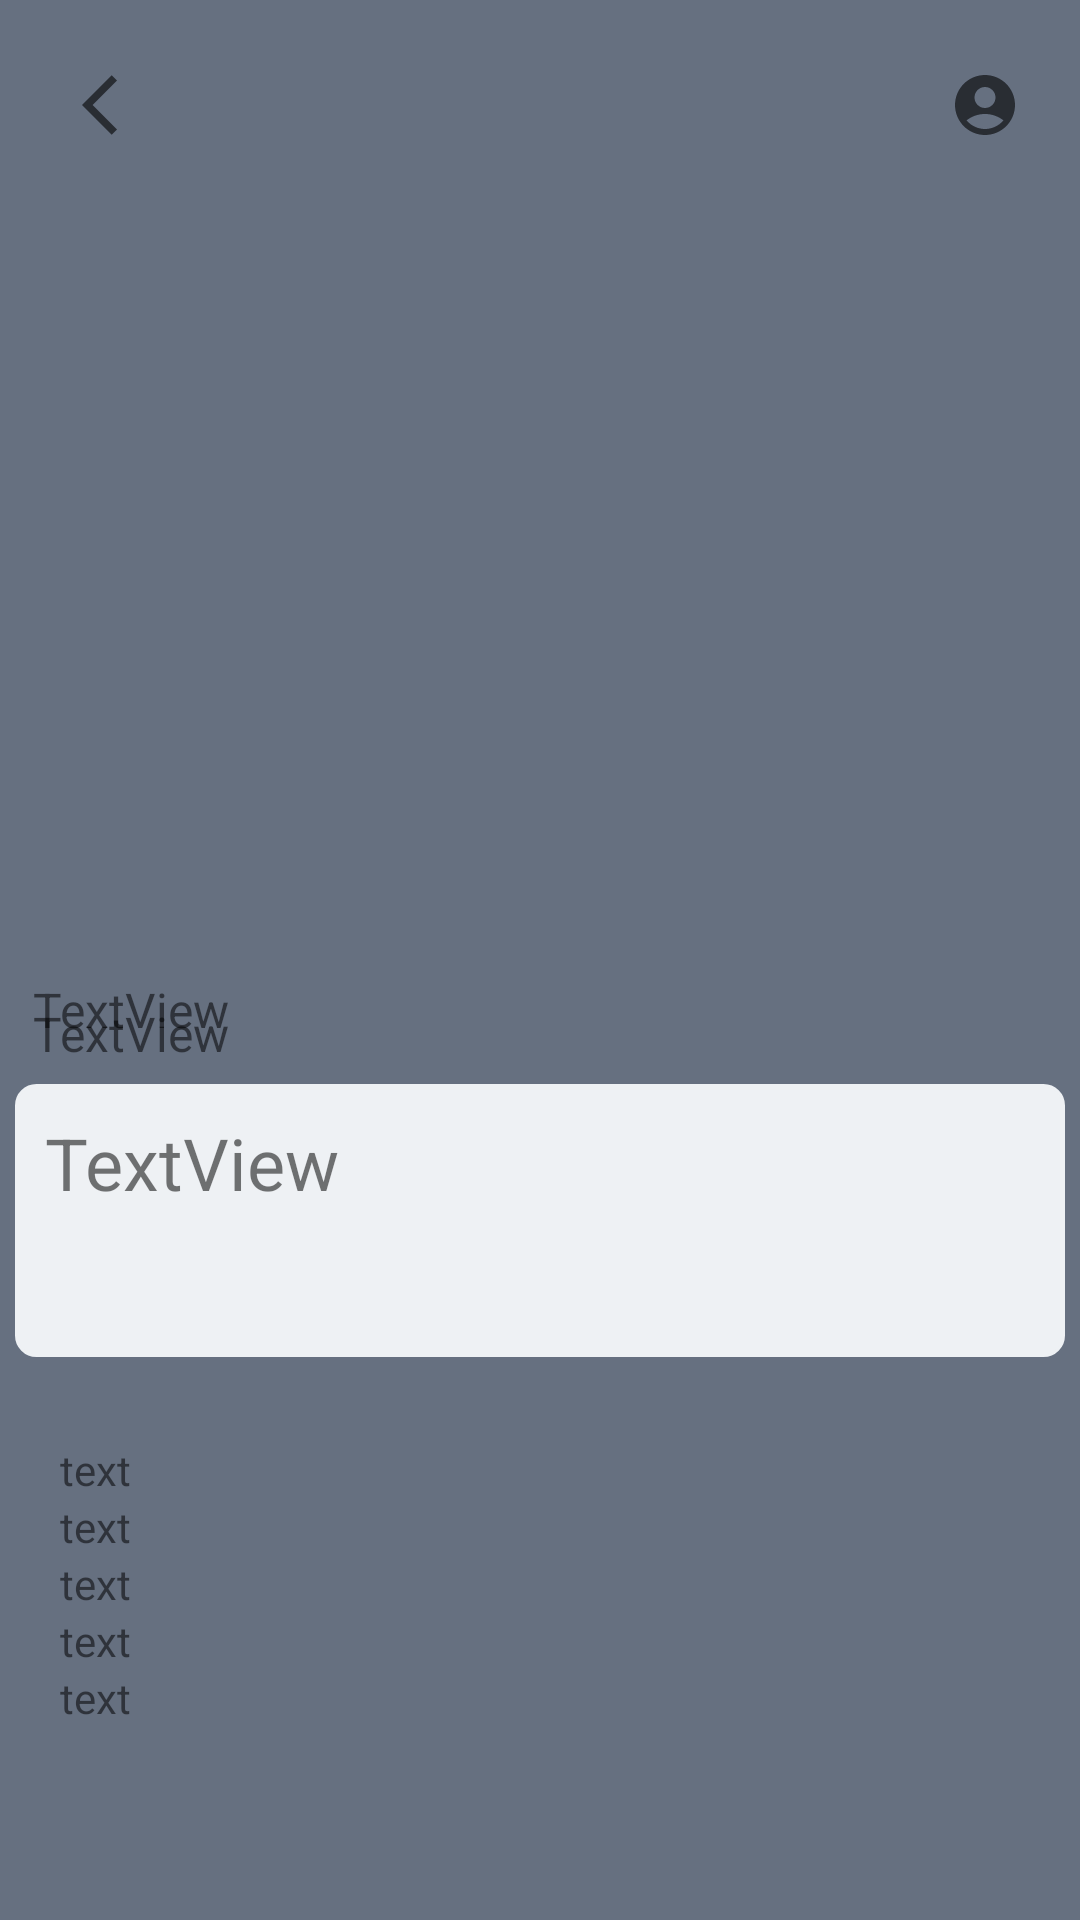

Here is an Android app screen rendered from its layout file. Give the layout XML and the strings, colors and styles it references.
<!-- AndroidManifest.xml: application theme Theme.Appuk -->
<!-- res/layout/detail_artikel_activity.xml -->
<?xml version="1.0" encoding="utf-8"?>
<androidx.constraintlayout.widget.ConstraintLayout xmlns:android="http://schemas.android.com/apk/res/android"
    xmlns:app="http://schemas.android.com/apk/res-auto"
    xmlns:tools="http://schemas.android.com/tools"
    android:layout_width="match_parent"
    android:layout_height="match_parent"
    android:background="#667080"
    android:backgroundTint="#667080"
    tools:context=".detaildata.DetailArtikelActivity">

    <Button
        android:id="@+id/tombol_kembali_artikel_detail_inactive"
        style="?android:attr/borderlessButtonStyle"
        android:layout_width="46dp"
        android:layout_height="46dp"
        android:backgroundTint="#FFFFFF"
        android:drawableLeft="@drawable/ic_baseline_arrow_back_ios_24"
        app:layout_constraintBottom_toBottomOf="parent"
        app:layout_constraintEnd_toEndOf="parent"
        app:layout_constraintHorizontal_bias="0.036"
        app:layout_constraintStart_toStartOf="parent"
        app:layout_constraintTop_toTopOf="parent"
        app:layout_constraintVertical_bias="0.02" />

    <Button
        android:id="@+id/tombol_akun_artikel_detail_inactive"
        style="?android:attr/borderlessButtonStyle"
        android:layout_width="46dp"
        android:layout_height="46dp"
        android:drawableLeft="@drawable/ic_baseline_account_circle_24"
        app:layout_constraintBottom_toBottomOf="parent"
        app:layout_constraintEnd_toEndOf="parent"
        app:layout_constraintHorizontal_bias="0.956"
        app:layout_constraintStart_toStartOf="parent"
        app:layout_constraintTop_toTopOf="parent"
        app:layout_constraintVertical_bias="0.02" />

    <ImageView
        android:id="@+id/imageView5"
        android:layout_width="734dp"
        android:layout_height="845dp"
        android:layout_marginTop="92dp"
        android:background="@null"
        android:backgroundTint="@null"
        app:layout_constraintBottom_toBottomOf="parent"
        app:layout_constraintEnd_toEndOf="parent"
        app:layout_constraintHorizontal_bias="0.501"
        app:layout_constraintStart_toStartOf="parent"
        app:layout_constraintTop_toTopOf="parent"
        app:layout_constraintVertical_bias="0.0"
        app:srcCompat="@drawable/logos_white" />

    <ImageView
        android:id="@+id/gambar_artikel_detail"
        android:layout_width="match_parent"
        android:layout_height="218dp"
        app:layout_constraintBottom_toBottomOf="parent"
        app:layout_constraintEnd_toEndOf="parent"
        app:layout_constraintHorizontal_bias="0.47"
        app:layout_constraintStart_toStartOf="parent"
        app:layout_constraintTop_toTopOf="parent"
        app:layout_constraintVertical_bias="0.243"
        tools:srcCompat="@tools:sample/avatars" />

    <TextView
        android:id="@+id/judul_artikel_detail"
        android:layout_width="350dp"
        android:layout_height="91dp"
        android:background="@drawable/nama_produk_pupuk"
        android:backgroundTint="#EEF1F4"
        android:text="TextView"
        android:textSize="24sp"
        app:layout_constraintBottom_toBottomOf="parent"
        app:layout_constraintEnd_toEndOf="parent"
        app:layout_constraintHorizontal_bias="0.487"
        app:layout_constraintStart_toStartOf="parent"
        app:layout_constraintTop_toBottomOf="@+id/gambar_artikel_detail"
        app:layout_constraintVertical_bias="0.178" />

    <include
        android:id="@+id/include3"
        layout="@layout/content_scrolling"
        android:layout_width="match_parent"
        android:layout_height="268dp"
        android:layout_marginTop="8dp"
        app:layout_constraintBottom_toBottomOf="parent"
        app:layout_constraintEnd_toEndOf="parent"
        app:layout_constraintStart_toStartOf="parent"
        app:layout_constraintTop_toBottomOf="@+id/judul_artikel_detail"
        app:layout_constraintVertical_bias="0.0" />

    <TextView
        android:id="@+id/tanggal_publish_artikel_detail"
        android:layout_width="wrap_content"
        android:layout_height="wrap_content"
        android:text="TextView"
        android:textSize="16sp"
        app:layout_constraintBottom_toTopOf="@+id/judul_artikel_detail"
        app:layout_constraintEnd_toEndOf="parent"
        app:layout_constraintHorizontal_bias="0.037"
        app:layout_constraintStart_toStartOf="parent"
        app:layout_constraintTop_toBottomOf="@+id/gambar_artikel_detail"
        app:layout_constraintVertical_bias="0.264" />

    <TextView
        android:id="@+id/penulis_artikel"
        android:layout_width="wrap_content"
        android:layout_height="wrap_content"
        android:text="TextView"
        android:textSize="16sp"
        app:layout_constraintBottom_toTopOf="@+id/judul_artikel_detail"
        app:layout_constraintEnd_toEndOf="parent"
        app:layout_constraintHorizontal_bias="0.037"
        app:layout_constraintStart_toStartOf="parent"
        app:layout_constraintTop_toBottomOf="@+id/gambar_artikel_detail"
        app:layout_constraintVertical_bias="0.679" />

    <ImageView
        android:id="@+id/tombol_kembali_artikel_detail"
        android:layout_width="46dp"
        android:layout_height="46dp"
        android:padding="16dp"
        app:layout_constraintBottom_toBottomOf="parent"
        app:layout_constraintEnd_toEndOf="parent"
        app:layout_constraintHorizontal_bias="0.043"
        app:layout_constraintStart_toStartOf="parent"
        app:layout_constraintTop_toTopOf="parent"
        app:layout_constraintVertical_bias="0.02" />

    <ImageView
        android:id="@+id/tombol_akun_artikel_detail"
        android:layout_width="46dp"
        android:layout_height="46dp"
        android:padding="16dp"
        app:layout_constraintBottom_toBottomOf="parent"
        app:layout_constraintEnd_toEndOf="parent"
        app:layout_constraintHorizontal_bias="0.956"
        app:layout_constraintStart_toStartOf="parent"
        app:layout_constraintTop_toTopOf="parent"
        app:layout_constraintVertical_bias="0.018" />

</androidx.constraintlayout.widget.ConstraintLayout>
<!-- res/layout/content_scrolling.xml (included above) -->
<?xml version="1.0" encoding="utf-8"?>
<androidx.core.widget.NestedScrollView xmlns:android="http://schemas.android.com/apk/res/android"
    xmlns:app="http://schemas.android.com/apk/res-auto"
    xmlns:tools="http://schemas.android.com/tools"
    android:layout_width="match_parent"
    android:layout_height="match_parent"
    app:layout_behavior="@string/appbar_scrolling_view_behavior"
    tools:context=".detaildata.DetailArtikelActivity"
    tools:showIn="@layout/detail_artikel_activity">

    <LinearLayout
        android:padding="20dp"
        android:id="@+id/linearLayout1"
        android:layout_width="match_parent"
        android:layout_height="wrap_content"
        android:layout_centerVertical="true"
        android:orientation="vertical">

    <TextView
        android:id="@+id/paragraf_satu"
        android:layout_width="wrap_content"
        android:layout_height="wrap_content"
        android:layout_margin="@dimen/text_margin"
        android:text="text" />

        <TextView
            android:id="@+id/paragraf_dua"
            android:layout_width="wrap_content"
            android:layout_height="wrap_content"
            android:layout_margin="@dimen/text_margin"
            android:text="text" />

        <TextView
            android:id="@+id/paragraf_tiga"
            android:layout_width="wrap_content"
            android:layout_height="wrap_content"
            android:layout_margin="@dimen/text_margin"
            android:text="text" />

        <TextView
            android:id="@+id/paragraf_empat"
            android:layout_width="wrap_content"
            android:layout_height="wrap_content"
            android:layout_margin="@dimen/text_margin"
            android:text="text" />

        <TextView
            android:id="@+id/paragraf_lima"
            android:layout_width="wrap_content"
            android:layout_height="wrap_content"
            android:layout_margin="@dimen/text_margin"
            android:text="text" />

    </LinearLayout>

</androidx.core.widget.NestedScrollView>
<!-- resources referenced by this layout -->
<resources>
  <!-- drawable ic_baseline_account_circle_24 (drawable) -->
  <vector android:height="24dp" android:tint="@null"
      android:viewportHeight="24" android:viewportWidth="24"
      android:width="24dp" xmlns:android="http://schemas.android.com/apk/res/android">
      <path android:fillColor="?attr/colorControlNormal" android:pathData="M12,2C6.48,2 2,6.48 2,12s4.48,10 10,10s10,-4.48 10,-10S17.52,2 12,2zM12,6c1.93,0 3.5,1.57 3.5,3.5S13.93,13 12,13s-3.5,-1.57 -3.5,-3.5S10.07,6 12,6zM12,20c-2.03,0 -4.43,-0.82 -6.14,-2.88C7.55,15.8 9.68,15 12,15s4.45,0.8 6.14,2.12C16.43,19.18 14.03,20 12,20z"/>
  </vector>
  <!-- drawable ic_baseline_arrow_back_ios_24 (drawable) -->
  <vector android:height="24dp" android:tint="@null"
      android:viewportHeight="24" android:viewportWidth="24"
      android:width="24dp" xmlns:android="http://schemas.android.com/apk/res/android">
      <path android:fillColor="?attr/colorControlNormal" android:pathData="M11.67,3.87L9.9,2.1 0,12l9.9,9.9 1.77,-1.77L3.54,12z"/>
  </vector>
  <!-- drawable nama_produk_pupuk (drawable) -->
  <?xml version="1.0" encoding="utf-8"?>
  <shape xmlns:android="http://schemas.android.com/apk/res/android" android:shape="rectangle" >
      <solid android:color="#EEF1F4" />
      <stroke android:width="1dip" android:color="#EEF1F4"/>
      <corners android:radius="20px" />
      <padding android:bottom="10dp" android:left="10dp" android:right="10dp" android:top="10dp"/>
  </shape>
  <style name="Theme.Appuk" parent="Theme.MaterialComponents.DayNight.DarkActionBar">
          
          <item name="colorPrimary">#4CAD73</item>
          <item name="colorPrimaryVariant">#4CAD73</item>
          <item name="colorOnPrimary">@color/white</item>
          
          <item name="colorSecondary">@color/teal_200</item>
          <item name="colorSecondaryVariant">@color/teal_700</item>
          <item name="colorOnSecondary">@color/black</item>
          
          <item name="android:statusBarColor" tools:targetApi="l">?attr/colorPrimaryVariant</item>
          
      </style>
  <color name="white">#FFFFFFFF</color>
  <color name="teal_200">#FF03DAC5</color>
  <color name="teal_700">#FF018786</color>
  <color name="black">#FF000000</color>
</resources>
